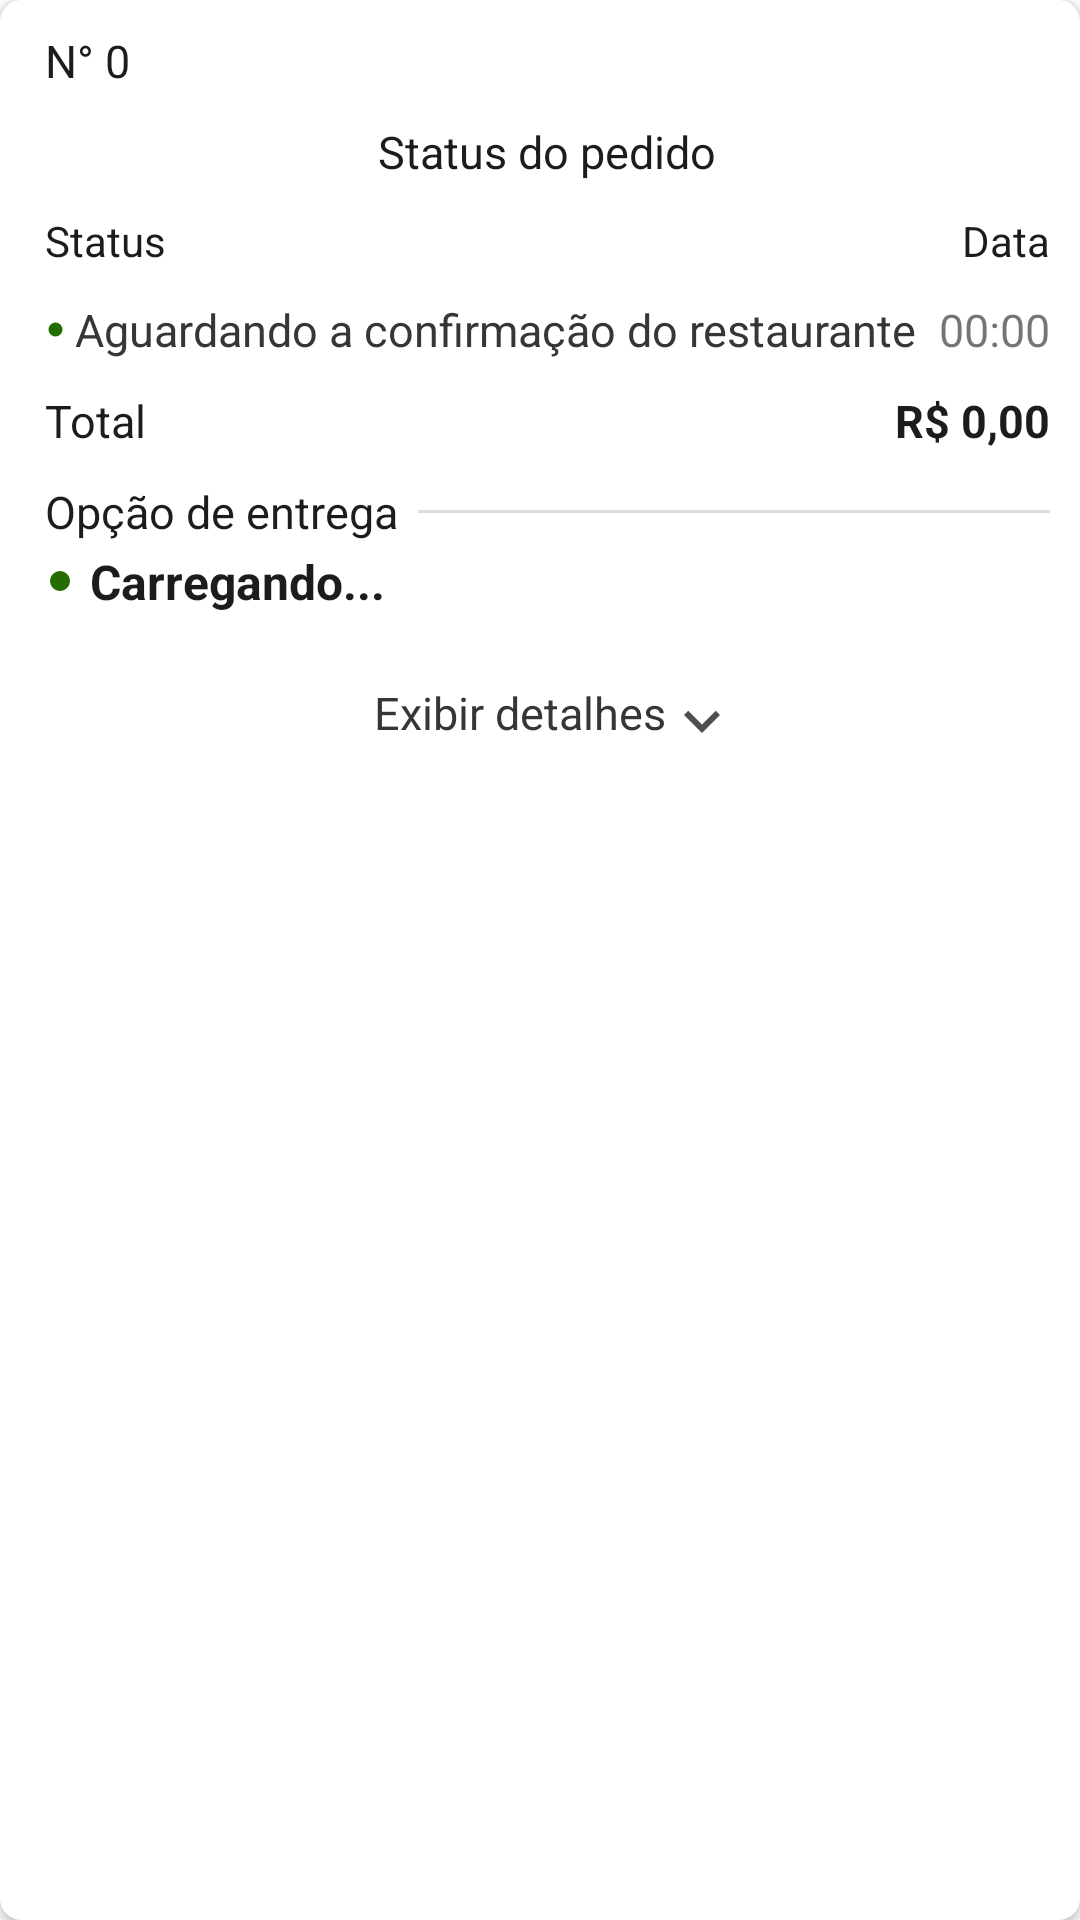

Here is an Android app screen rendered from its layout file. Give the layout XML and the strings, colors and styles it references.
<!-- AndroidManifest.xml: application theme Theme.BergBurgDelivery -->
<!-- res/layout/layout_pedido.xml -->
<?xml version="1.0" encoding="utf-8"?>
<androidx.cardview.widget.CardView xmlns:android="http://schemas.android.com/apk/res/android"
    xmlns:app="http://schemas.android.com/apk/res-auto"
    xmlns:tools="http://schemas.android.com/tools"
    android:id="@+id/cardViewPedido"
    android:layout_width="match_parent"
    android:layout_height="wrap_content"
    android:layout_margin="2dp"
    android:gravity="center"
    app:cardCornerRadius="7dp">

    <LinearLayout
        android:id="@+id/layoutPedido"
        android:layout_width="match_parent"
        android:layout_height="wrap_content"
        android:gravity="center"
        android:padding="10dp">

        <androidx.cardview.widget.CardView
            android:layout_width="wrap_content"
            android:layout_height="wrap_content"
            android:layout_margin="5dp"
            android:visibility="gone"
            app:cardCornerRadius="10dp">

            <ImageView
                android:id="@+id/imageView9"
                android:layout_width="80dp"
                android:layout_height="80dp"
                android:scaleType="centerCrop"
                app:srcCompat="@drawable/batata" />
        </androidx.cardview.widget.CardView>

        <LinearLayout
            android:layout_width="match_parent"
            android:layout_height="wrap_content"
            android:layout_marginLeft="5dp"
            android:gravity="center"
            android:orientation="vertical">

            <LinearLayout
                android:layout_width="match_parent"
                android:layout_height="wrap_content"
                android:orientation="horizontal">

                <TextView
                    android:id="@+id/textViewNumeroPedido"
                    android:layout_width="match_parent"
                    android:layout_height="wrap_content"
                    android:layout_weight="1"
                    android:text="N° 0"
                    android:textColor="@color/grey11"
                    android:textSize="15sp"
                    android:textStyle="normal" />

                <TextView
                    android:id="@+id/textViewDataPedido"
                    android:layout_width="wrap_content"
                    android:layout_height="wrap_content"
                    android:textSize="15sp" />
            </LinearLayout>

            <FrameLayout
                android:layout_width="match_parent"
                android:layout_height="wrap_content"
                android:layout_marginTop="10dp"
                android:layout_marginBottom="10dp">

                <View
                    android:id="@+id/view2"
                    android:layout_width="wrap_content"
                    android:layout_height="1dp"
                    android:layout_gravity="center"
                    android:background="@color/cinza"
                    android:visibility="gone"
                    tools:visibility="visible" />

                <TextView
                    android:id="@+id/textViewStatusLabel"
                    android:layout_width="wrap_content"
                    android:layout_height="wrap_content"
                    android:layout_gravity="center"
                    android:paddingLeft="10dp"
                    android:paddingRight="10dp"
                    android:text="Status do pedido"
                    android:textColor="@color/grey11"
                    android:textSize="15sp" />

            </FrameLayout>

            <LinearLayout
                android:layout_width="match_parent"
                android:layout_height="wrap_content"
                android:layout_marginBottom="10dp"
                android:orientation="horizontal">

                <TextView
                    android:id="@+id/textView33"
                    android:layout_width="wrap_content"
                    android:layout_height="wrap_content"
                    android:layout_weight="1"
                    android:text="@string/status"
                    android:textColor="@color/grey11" />

                <TextView
                    android:id="@+id/textView34"
                    android:layout_width="wrap_content"
                    android:layout_height="wrap_content"
                    android:layout_weight="1"
                    android:gravity="right"
                    android:text="@string/data"
                    android:textColor="@color/grey11" />
            </LinearLayout>

            <LinearLayout
                android:layout_width="match_parent"
                android:layout_height="wrap_content"
                android:orientation="horizontal">

                <TextView
                    android:id="@+id/textViewStatusPedido"
                    android:layout_width="match_parent"
                    android:layout_height="wrap_content"
                    android:layout_weight="1"
                    android:drawableLeft="@drawable/ic_bolinha_24"
                    android:drawablePadding="3dp"
                    android:text="Aguardando a confirmação do restaurante"
                    android:textColor="@color/grey21"
                    android:textSize="15sp" />

                <TextView
                    android:id="@+id/textViewHorarioPedido"
                    android:layout_width="wrap_content"
                    android:layout_height="wrap_content"
                    android:layout_marginLeft="5dp"
                    android:text="00:00"
                    android:textSize="15sp" />
            </LinearLayout>

            <LinearLayout
                android:layout_width="match_parent"
                android:layout_height="match_parent"
                android:layout_marginTop="10dp"
                android:orientation="horizontal">

                <TextView
                    android:id="@+id/textView43"
                    android:layout_width="wrap_content"
                    android:layout_height="wrap_content"
                    android:layout_weight="1"
                    android:text="@string/total"
                    android:textColor="@color/grey11"
                    android:textSize="15sp" />

                <TextView
                    android:id="@+id/textViewTotalPedido"
                    android:layout_width="wrap_content"
                    android:layout_height="wrap_content"
                    android:layout_weight="1"
                    android:gravity="right"
                    android:text="R$ 0,00"
                    android:textColor="@color/grey11"
                    android:textSize="15sp"
                    android:textStyle="bold" />
            </LinearLayout>

            <FrameLayout
                android:layout_width="match_parent"
                android:layout_height="match_parent"
                android:layout_marginTop="10dp">

                <View
                    android:id="@+id/view2d3d"
                    android:layout_width="wrap_content"
                    android:layout_height="1dp"
                    android:layout_gravity="center"
                    android:layout_marginLeft="83dp"
                    android:background="@color/Gainsboro" />

                <TextView
                    android:id="@+id/textViewOpcaoDeEntregaLabel"
                    android:layout_width="wrap_content"
                    android:layout_height="wrap_content"
                    android:layout_gravity="left"
                    android:background="@android:color/transparent"
                    android:paddingRight="10dp"
                    android:text="@string/opcao_entrega"
                    android:textColor="@color/grey11"
                    android:textSize="15sp" />

            </FrameLayout>

            <LinearLayout
                android:layout_width="match_parent"
                android:layout_height="wrap_content"
                android:gravity="center_vertical"
                android:orientation="horizontal">

                <TextView
                    android:id="@+id/textViewOpcaoDeEntrega"
                    android:layout_width="match_parent"
                    android:layout_height="wrap_content"
                    android:layout_marginTop="5dp"
                    android:layout_marginBottom="10dp"
                    android:layout_weight="1"
                    android:drawableLeft="@drawable/ic_baseline_fiber_manual_record_24"
                    android:drawablePadding="5dp"
                    android:text="Carregando..."
                    android:textColor="@color/grey11"
                    android:textSize="16sp"
                    android:textStyle="bold" />

            </LinearLayout>

            <TextView
                android:id="@+id/textViewExibirDetalhesPedido"
                android:layout_width="wrap_content"
                android:layout_height="wrap_content"
                android:layout_marginTop="10dp"
                android:drawableRight="@drawable/ic_baseline_expand_more_24"
                android:drawableTint="@color/grey31"
                android:gravity="center"
                android:text="Exibir detalhes"
                android:textColor="@color/grey21"
                android:textSize="15sp" />

        </LinearLayout>
    </LinearLayout>

</androidx.cardview.widget.CardView>
<!-- resources referenced by this layout -->
<resources>
  <color name="Gainsboro">#DCDCDC</color>
  <color name="cinza">#A8A7A7</color>
  <color name="grey11">#1C1C1C</color>
  <color name="grey21">#363636</color>
  <color name="grey31">#4F4F4F</color>
  <!-- drawable batata: jpg bitmap (drawable, 40101 bytes) -->
  <!-- drawable ic_baseline_expand_more_24 (drawable) -->
  <vector android:height="18dp" android:tint="#F80000"
      android:viewportHeight="18" android:viewportWidth="18"
      android:width="18dp" xmlns:android="http://schemas.android.com/apk/res/android">
      <path android:fillColor="@android:color/white" android:pathData="M16.59,8.59L12,13.17 7.41,8.59 6,10l6,6 6,-6z"/>
  </vector>
  <!-- drawable ic_baseline_fiber_manual_record_24 (drawable) -->
  <vector android:height="10dp" android:tint="#236D01"
      android:viewportHeight="24" android:viewportWidth="24"
      android:width="10dp" xmlns:android="http://schemas.android.com/apk/res/android">
      <path android:fillColor="@android:color/white" android:pathData="M12,12m-8,0a8,8 0,1 1,16 0a8,8 0,1 1,-16 0"/>
  </vector>
  <!-- drawable ic_bolinha_24 (drawable) -->
  <vector android:height="7dp" android:tint="#236D01"
      android:viewportHeight="24" android:viewportWidth="24"
      android:width="7dp" xmlns:android="http://schemas.android.com/apk/res/android">
      <path android:fillColor="@android:color/white" android:pathData="M12,12m-8,0a8,8 0,1 1,16 0a8,8 0,1 1,-16 0"/>
  </vector>
  <string name="data">Data</string>
  <string name="opcao_entrega">Opção de entrega</string>
  <string name="status">Status</string>
  <string name="total">Total</string>
  <style name="Theme.BergBurgDelivery" parent="Theme.MaterialComponents.Light.DarkActionBar">
          
          <item name="colorPrimary">@color/black</item>
          <item name="colorPrimaryVariant">@color/black</item>
          <item name="colorOnPrimary">@color/white</item>
          
          <item name="colorSecondary">@color/amarelo</item>
          <item name="colorSecondaryVariant">@color/amarelo</item>
          <item name="colorOnSecondary">@color/amarelo</item>
          
          <item name="android:statusBarColor" tools:targetApi="l">?attr/colorPrimaryVariant</item>
          
      </style>
  <color name="black">#FF000000</color>
  <color name="white">#FFFFFFFF</color>
  <color name="amarelo">#FFEB3B</color>
</resources>
